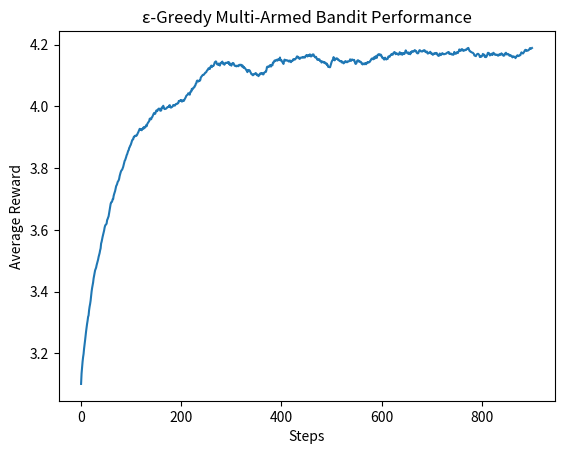

This figure's Python source:
import numpy as np
import matplotlib.pyplot as plt

class MultiArmedBandit:
    def __init__(self, k=10):
        self.k = k
        # set a mean of 0, variance of 3 for the rewards each arm
        self.means = np.random.normal(0, 3, k)
        self.q_values = np.zeros(k)  # initial q-values for each arm
        self.arm_counts = np.zeros(k)  # number of times each arm is pulled

    def pull(self, arm):
        return np.random.normal(self.means[arm], 1)

    def update_q_value(self, arm, reward):
        self.arm_counts[arm] += 1
        self.q_values[arm] += (reward - self.q_values[arm]) / self.arm_counts[arm]

def epsilon_greedy(mab, epsilon=0.1, steps=1000):
    rewards = np.zeros(steps)
    for step in range(steps):
        if np.random.rand() < epsilon:
            arm = np.random.randint(mab.k)  # explore
        else:
            arm = np.argmax(mab.q_values)  # exploit

        reward = mab.pull(arm)
        mab.update_q_value(arm, reward)
        rewards[step] = reward
    return rewards

def simulate_bandit(k=10, epsilon=0.1, steps=1000, runs=100):
    all_rewards = np.zeros((runs, steps))
    for run in range(runs):
        mab = MultiArmedBandit(k)
        rewards = epsilon_greedy(mab, epsilon, steps)
        all_rewards[run] = rewards
    return all_rewards

def plot_results(all_rewards, steps=1000, window=100, plot = True):
    averaged_rewards = np.mean(all_rewards, axis=0)
    smoothed_rewards = np.convolve(averaged_rewards, np.ones(window)/window, mode='valid')

    if plot:
        plt.plot(smoothed_rewards)
        plt.xlabel('Steps')
        plt.ylabel('Average Reward')
        plt.title('ε-Greedy Multi-Armed Bandit Performance')
        plt.show()

# Parameters
k = 10
epsilon = 0.1
steps = 1000
runs = 100

# Simulation
all_rewards = simulate_bandit(k, epsilon, steps, runs)

# Plotting
plot_results(all_rewards, steps)
